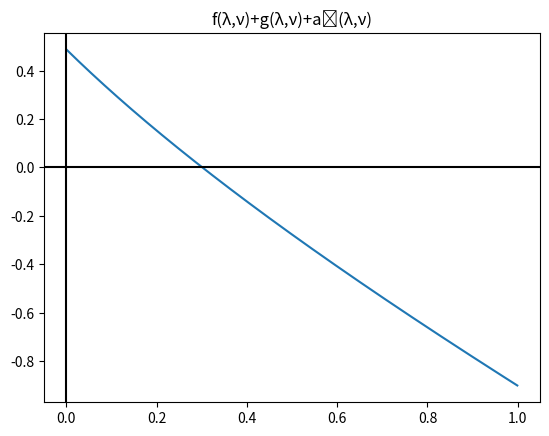

Python code for this plot:
import matplotlib.pyplot as plt
import numpy as np


def ns_pn(p, q, debth):
    x = []
    ps = SizeSquared(p)
    for i in range(debth*2+1):
        n = i-debth
        x.append(1-SizeSquared(p)/SizeSquared(q+n*p))
    return x


def ns_an(nu, p, q, pn):
    lambdas = np.zeros(len(pn))
    constants = np.zeros(len(pn))
    for i in range(len(lambdas)):
        lambdas[i] = 1/pn[i]
        n = i-int(len(pn)/2)
        constants[i] = nu*SizeSquared(q+n*p)/pn[i]
    return [constants, lambdas]


def computeAtLambda(la, constants, lamdas):
    cur = 0
    for i in reversed(range(len(constants))):
        u = constants[i]+lamdas[i]*la
        cur += u
        cur = 1/cur
    return cur


def SizeSquared(p):
    sum = 0
    for v in p:
        sum += v*v
    return sum


def plot(nu, p, q, debth, start, end, step):
    start, end, step = float(start), float(end), float(step)
    pn = ns_pn(p, q, debth)
    [constants, lambdas] = ns_an(nu, p, q, pn)
    print(constants, lambdas)
    pConst = constants[debth+1:]
    nConst = list(reversed(constants[:debth]))
    pLam = lambdas[debth+1:]
    nLam = list(reversed(lambdas[:debth]))
    p0Const = constants[debth]
    p0Lam = lambdas[debth]
    print(p0Const, p0Lam)
    print(pConst, pLam)
    print(nConst, nLam)
    x = list(map(lambda x: float(x)*step,
                 range(int(start/step), int(end/step))))
    y = list(map(lambda x: computeAtLambda(x, pConst, pLam) +
                 computeAtLambda(x, nConst, nLam)+x*p0Lam+p0Const, x))
    # print(x, y)
    plt.plot(x, y)
    plt.title(label='f(λ,ν)+g(λ,ν)+aₒ(λ,ν)')
    plt.axhline(y=0, color="k")
    plt.axvline(x=0, color="k")
    plt.show()


plot(0.05, np.array([3, 1]), np.array([-1, 2]), 10, 0.0, 1.0, 0.001)
